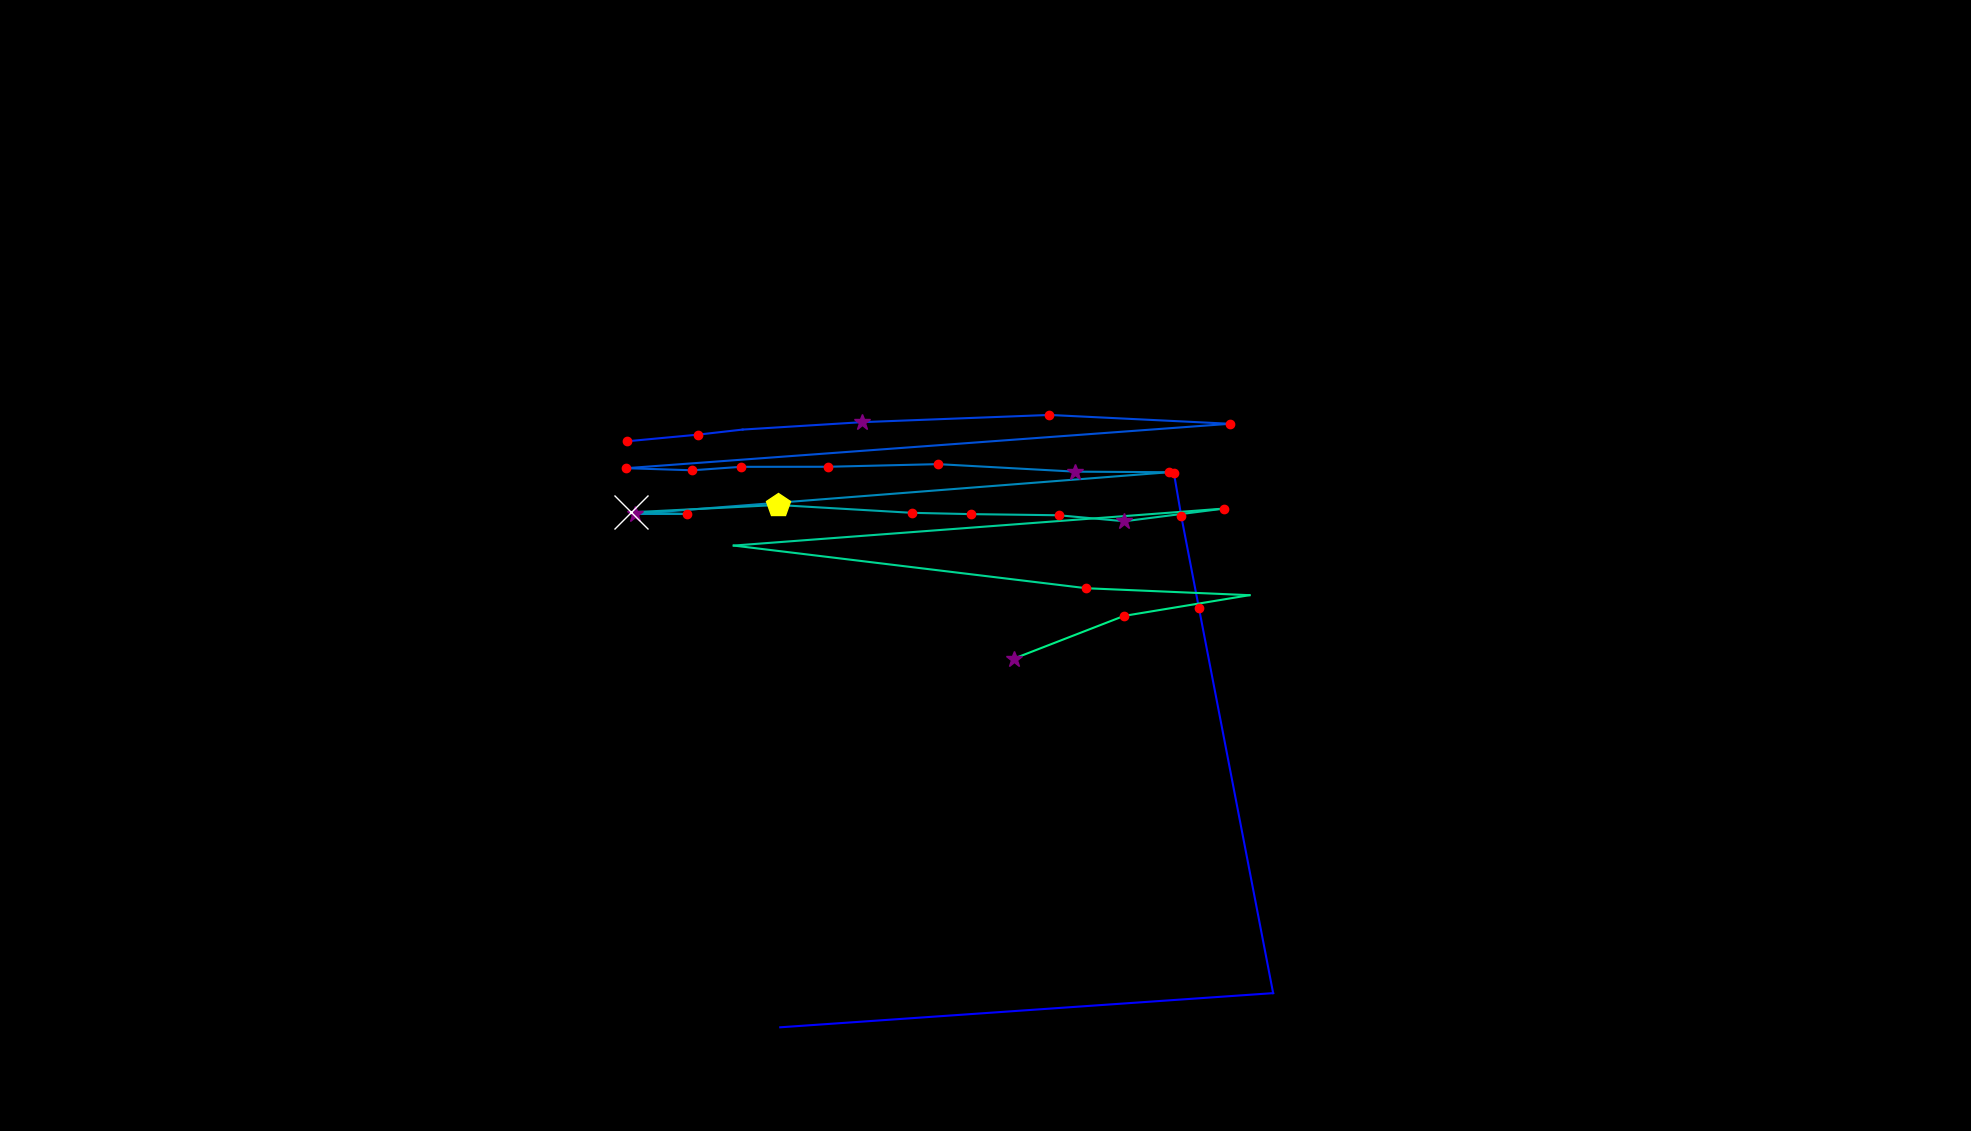

Source data for this figure (header and first rows):
, fixation_id, timestamp, avg_gaze_x, avg_gaze_y, duration
0, 226.0, 71700, 1013, 134.7, 0.0
1, 227.0, 71772, 1653, 179, 108.5
2, 228.0, 72314, 1557, 678.6, 120.5
3, 229.0, 72519, 1534, 798.4, 132.6
4, 230.0, 72676, 1525, 854.7, 120.5
5, 233.0, 73483, 814.5, 895.7, 132.6
6, 234.0, 73640, 906.8, 904.4, 192.8
7, 235.0, 73857, 964.5, 910.9, 108.5
8, 236.0, 74194, 1120, 920.6, 253.1
9, 237.0, 74640, 1363, 929.9, 168.7
10, 238.0, 74905, 1598, 918.5, 241
11, 239.0, 75363, 813.2, 860.8, 192.8
12, 240.0, 75580, 899.3, 858.1, 204.9
13, 241.0, 75809, 962.3, 862.6, 241
14, 242.0, 76074, 1076, 862.7, 144.6
15, 243.0, 76279, 1218, 866.1, 156.7
16, 244.0, 76496, 1396, 856.3, 289.2
17, 245.0, 76821, 1518, 855.6, 168.7
18, 246.0, 77062, 824.1, 801.4, 277.2
19, 247.0, 77424, 892.7, 801.3, 132.6
20, 248.0, 77580, 819.1, 803.5, 602.5
21, 249.0, 78207, 1010, 813, 470
22, 250.0, 78761, 1184, 802.8, 120.5
23, 251.0, 78906, 1261, 801.1, 144.6
24, 252.0, 79075, 1375, 799.7, 144.6
25, 253.0, 79243, 1460, 791.9, 265.1
26, 254.0, 79544, 1590, 808.4, 241
27, 255.0, 79882, 952.9, 760.3, 108.5
28, 256.0, 80135, 1411, 704.9, 241
29, 257.0, 80460, 1623, 695.9, 84.35
30, 258.0, 80677, 1460, 668.9, 120.5
31, 259.0, 80882, 1317, 613.4, 385.6
